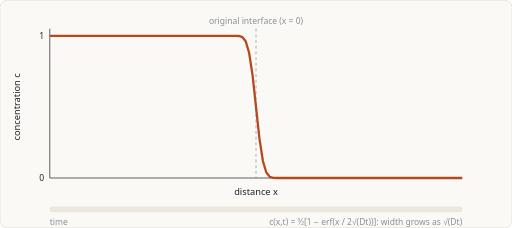
t = 0.00 s
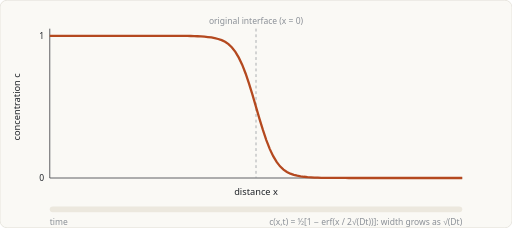
t = 1.67 s
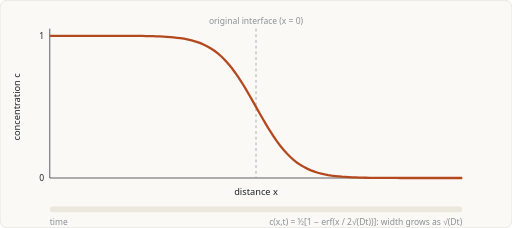
t = 3.33 s
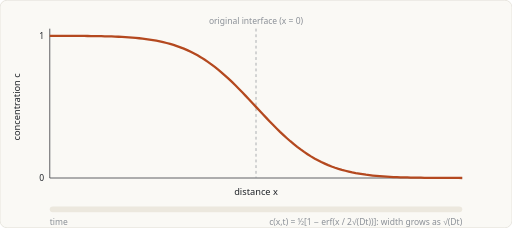
t = 5.00 s
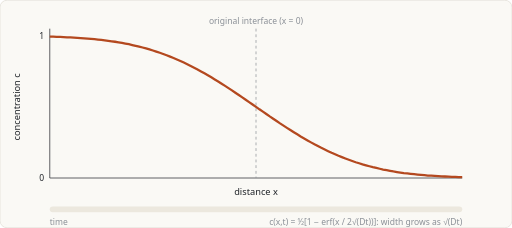
t = 6.67 s
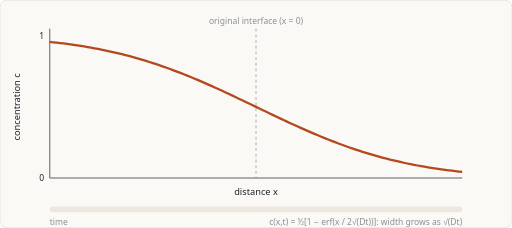
t = 8.33 s

The animated SVG that drew these frames (rendered in a browser with its animation timeline set to each time). Animation: 2 SMIL elements (animate=2); frames cover the first 8.33 s, repeats indefinitely.

<svg xmlns="http://www.w3.org/2000/svg" viewBox="0 0 720 320" width="720" height="320" role="img" aria-label="Animation of a diffusion couple profile spreading with time"><title>Animation of a diffusion couple profile spreading with time</title><rect width="720" height="320" rx="10" fill="#faf9f5" stroke="#e0ddd5"/><line x1="70" y1="250" x2="650" y2="250" stroke="#1f2328"/><line x1="70" y1="40" x2="70" y2="250" stroke="#1f2328"/><line x1="360.0" y1="40" x2="360.0" y2="250" stroke="#8b9097" stroke-dasharray="4 4"/><text x="360.0" y="34" font-size="12" text-anchor="middle" fill="#8b9097" font-weight="normal" font-family="system-ui,Segoe UI,Arial,sans-serif" >original interface (x = 0)</text><text x="360.0" y="274" font-size="13" text-anchor="middle" fill="#1f2328" font-weight="normal" font-family="system-ui,Segoe UI,Arial,sans-serif" >distance x</text><text transform="translate(28 150.0) rotate(-90)" font-size="13" text-anchor="middle" fill="#1f2328" font-family="system-ui,Segoe UI,Arial,sans-serif">concentration c</text><text x="62" y="54" font-size="12" text-anchor="end" fill="#1f2328" font-weight="normal" font-family="system-ui,Segoe UI,Arial,sans-serif" >1</text><text x="62" y="254" font-size="12" text-anchor="end" fill="#1f2328" font-weight="normal" font-family="system-ui,Segoe UI,Arial,sans-serif" >0</text><path d="M70.0 50.0 L74.8 50.0 L79.7 50.0 L84.5 50.0 L89.3 50.0 L94.2 50.0 L99.0 50.0 L103.8 50.0 L108.7 50.0 L113.5 50.0 L118.3 50.0 L123.2 50.0 L128.0 50.0 L132.8 50.0 L137.7 50.0 L142.5 50.0 L147.3 50.0 L152.2 50.0 L157.0 50.0 L161.8 50.0 L166.7 50.0 L171.5 50.0 L176.3 50.0 L181.2 50.0 L186.0 50.0 L190.8 50.0 L195.7 50.0 L200.5 50.0 L205.3 50.0 L210.2 50.0 L215.0 50.0 L219.8 50.0 L224.7 50.0 L229.5 50.0 L234.3 50.0 L239.2 50.0 L244.0 50.0 L248.8 50.0 L253.7 50.0 L258.5 50.0 L263.3 50.0 L268.2 50.0 L273.0 50.0 L277.8 50.0 L282.7 50.0 L287.5 50.0 L292.3 50.0 L297.2 50.0 L302.0 50.0 L306.8 50.0 L311.7 50.0 L316.5 50.0 L321.3 50.0 L326.2 50.0 L331.0 50.0 L335.8 50.3 L340.7 51.8 L345.5 57.7 L350.3 73.9 L355.2 105.6 L360.0 150.0 L364.8 194.4 L369.7 226.1 L374.5 242.3 L379.3 248.2 L384.2 249.7 L389.0 250.0 L393.8 250.0 L398.7 250.0 L403.5 250.0 L408.3 250.0 L413.2 250.0 L418.0 250.0 L422.8 250.0 L427.7 250.0 L432.5 250.0 L437.3 250.0 L442.2 250.0 L447.0 250.0 L451.8 250.0 L456.7 250.0 L461.5 250.0 L466.3 250.0 L471.2 250.0 L476.0 250.0 L480.8 250.0 L485.7 250.0 L490.5 250.0 L495.3 250.0 L500.2 250.0 L505.0 250.0 L509.8 250.0 L514.7 250.0 L519.5 250.0 L524.3 250.0 L529.2 250.0 L534.0 250.0 L538.8 250.0 L543.7 250.0 L548.5 250.0 L553.3 250.0 L558.2 250.0 L563.0 250.0 L567.8 250.0 L572.7 250.0 L577.5 250.0 L582.3 250.0 L587.2 250.0 L592.0 250.0 L596.8 250.0 L601.7 250.0 L606.5 250.0 L611.3 250.0 L616.2 250.0 L621.0 250.0 L625.8 250.0 L630.7 250.0 L635.5 250.0 L640.3 250.0 L645.2 250.0 L650.0 250.0" fill="none" stroke="#b4491f" stroke-width="3.2"><animate attributeName="d" dur="12s" repeatCount="indefinite" values="M70.0 50.0 L74.8 50.0 L79.7 50.0 L84.5 50.0 L89.3 50.0 L94.2 50.0 L99.0 50.0 L103.8 50.0 L108.7 50.0 L113.5 50.0 L118.3 50.0 L123.2 50.0 L128.0 50.0 L132.8 50.0 L137.7 50.0 L142.5 50.0 L147.3 50.0 L152.2 50.0 L157.0 50.0 L161.8 50.0 L166.7 50.0 L171.5 50.0 L176.3 50.0 L181.2 50.0 L186.0 50.0 L190.8 50.0 L195.7 50.0 L200.5 50.0 L205.3 50.0 L210.2 50.0 L215.0 50.0 L219.8 50.0 L224.7 50.0 L229.5 50.0 L234.3 50.0 L239.2 50.0 L244.0 50.0 L248.8 50.0 L253.7 50.0 L258.5 50.0 L263.3 50.0 L268.2 50.0 L273.0 50.0 L277.8 50.0 L282.7 50.0 L287.5 50.0 L292.3 50.0 L297.2 50.0 L302.0 50.0 L306.8 50.0 L311.7 50.0 L316.5 50.0 L321.3 50.0 L326.2 50.0 L331.0 50.0 L335.8 50.3 L340.7 51.8 L345.5 57.7 L350.3 73.9 L355.2 105.6 L360.0 150.0 L364.8 194.4 L369.7 226.1 L374.5 242.3 L379.3 248.2 L384.2 249.7 L389.0 250.0 L393.8 250.0 L398.7 250.0 L403.5 250.0 L408.3 250.0 L413.2 250.0 L418.0 250.0 L422.8 250.0 L427.7 250.0 L432.5 250.0 L437.3 250.0 L442.2 250.0 L447.0 250.0 L451.8 250.0 L456.7 250.0 L461.5 250.0 L466.3 250.0 L471.2 250.0 L476.0 250.0 L480.8 250.0 L485.7 250.0 L490.5 250.0 L495.3 250.0 L500.2 250.0 L505.0 250.0 L509.8 250.0 L514.7 250.0 L519.5 250.0 L524.3 250.0 L529.2 250.0 L534.0 250.0 L538.8 250.0 L543.7 250.0 L548.5 250.0 L553.3 250.0 L558.2 250.0 L563.0 250.0 L567.8 250.0 L572.7 250.0 L577.5 250.0 L582.3 250.0 L587.2 250.0 L592.0 250.0 L596.8 250.0 L601.7 250.0 L606.5 250.0 L611.3 250.0 L616.2 250.0 L621.0 250.0 L625.8 250.0 L630.7 250.0 L635.5 250.0 L640.3 250.0 L645.2 250.0 L650.0 250.0;M70.0 50.0 L74.8 50.0 L79.7 50.0 L84.5 50.0 L89.3 50.0 L94.2 50.0 L99.0 50.0 L103.8 50.0 L108.7 50.0 L113.5 50.0 L118.3 50.0 L123.2 50.0 L128.0 50.0 L132.8 50.0 L137.7 50.0 L142.5 50.0 L147.3 50.0 L152.2 50.0 L157.0 50.0 L161.8 50.0 L166.7 50.0 L171.5 50.0 L176.3 50.0 L181.2 50.0 L186.0 50.0 L190.8 50.0 L195.7 50.0 L200.5 50.0 L205.3 50.0 L210.2 50.0 L215.0 50.0 L219.8 50.0 L224.7 50.0 L229.5 50.0 L234.3 50.0 L239.2 50.0 L244.0 50.0 L248.8 50.0 L253.7 50.0 L258.5 50.0 L263.3 50.0 L268.2 50.0 L273.0 50.0 L277.8 50.0 L282.7 50.0 L287.5 50.0 L292.3 50.1 L297.2 50.2 L302.0 50.5 L306.8 51.0 L311.7 51.8 L316.5 53.4 L321.3 55.9 L326.2 59.9 L331.0 65.7 L335.8 73.9 L340.7 84.6 L345.5 98.0 L350.3 113.7 L355.2 131.4 L360.0 150.0 L364.8 168.6 L369.7 186.3 L374.5 202.0 L379.3 215.4 L384.2 226.1 L389.0 234.3 L393.8 240.1 L398.7 244.1 L403.5 246.6 L408.3 248.2 L413.2 249.0 L418.0 249.5 L422.8 249.8 L427.7 249.9 L432.5 250.0 L437.3 250.0 L442.2 250.0 L447.0 250.0 L451.8 250.0 L456.7 250.0 L461.5 250.0 L466.3 250.0 L471.2 250.0 L476.0 250.0 L480.8 250.0 L485.7 250.0 L490.5 250.0 L495.3 250.0 L500.2 250.0 L505.0 250.0 L509.8 250.0 L514.7 250.0 L519.5 250.0 L524.3 250.0 L529.2 250.0 L534.0 250.0 L538.8 250.0 L543.7 250.0 L548.5 250.0 L553.3 250.0 L558.2 250.0 L563.0 250.0 L567.8 250.0 L572.7 250.0 L577.5 250.0 L582.3 250.0 L587.2 250.0 L592.0 250.0 L596.8 250.0 L601.7 250.0 L606.5 250.0 L611.3 250.0 L616.2 250.0 L621.0 250.0 L625.8 250.0 L630.7 250.0 L635.5 250.0 L640.3 250.0 L645.2 250.0 L650.0 250.0;M70.0 50.0 L74.8 50.0 L79.7 50.0 L84.5 50.0 L89.3 50.0 L94.2 50.0 L99.0 50.0 L103.8 50.0 L108.7 50.0 L113.5 50.0 L118.3 50.0 L123.2 50.0 L128.0 50.0 L132.8 50.0 L137.7 50.0 L142.5 50.0 L147.3 50.0 L152.2 50.0 L157.0 50.0 L161.8 50.0 L166.7 50.0 L171.5 50.0 L176.3 50.0 L181.2 50.0 L186.0 50.0 L190.8 50.0 L195.7 50.0 L200.5 50.0 L205.3 50.0 L210.2 50.0 L215.0 50.0 L219.8 50.0 L224.7 50.0 L229.5 50.0 L234.3 50.1 L239.2 50.1 L244.0 50.2 L248.8 50.3 L253.7 50.4 L258.5 50.6 L263.3 50.9 L268.2 51.3 L273.0 51.8 L277.8 52.6 L282.7 53.6 L287.5 55.0 L292.3 56.7 L297.2 58.9 L302.0 61.6 L306.8 65.0 L311.7 69.0 L316.5 73.9 L321.3 79.5 L326.2 85.9 L331.0 93.2 L335.8 101.3 L340.7 110.0 L345.5 119.4 L350.3 129.3 L355.2 139.6 L360.0 150.0 L364.8 160.4 L369.7 170.7 L374.5 180.6 L379.3 190.0 L384.2 198.7 L389.0 206.8 L393.8 214.1 L398.7 220.5 L403.5 226.1 L408.3 231.0 L413.2 235.0 L418.0 238.4 L422.8 241.1 L427.7 243.3 L432.5 245.0 L437.3 246.4 L442.2 247.4 L447.0 248.2 L451.8 248.7 L456.7 249.1 L461.5 249.4 L466.3 249.6 L471.2 249.7 L476.0 249.8 L480.8 249.9 L485.7 249.9 L490.5 250.0 L495.3 250.0 L500.2 250.0 L505.0 250.0 L509.8 250.0 L514.7 250.0 L519.5 250.0 L524.3 250.0 L529.2 250.0 L534.0 250.0 L538.8 250.0 L543.7 250.0 L548.5 250.0 L553.3 250.0 L558.2 250.0 L563.0 250.0 L567.8 250.0 L572.7 250.0 L577.5 250.0 L582.3 250.0 L587.2 250.0 L592.0 250.0 L596.8 250.0 L601.7 250.0 L606.5 250.0 L611.3 250.0 L616.2 250.0 L621.0 250.0 L625.8 250.0 L630.7 250.0 L635.5 250.0 L640.3 250.0 L645.2 250.0 L650.0 250.0;M70.0 50.0 L74.8 50.0 L79.7 50.0 L84.5 50.0 L89.3 50.0 L94.2 50.0 L99.0 50.0 L103.8 50.0 L108.7 50.0 L113.5 50.0 L118.3 50.0 L123.2 50.0 L128.0 50.0 L132.8 50.0 L137.7 50.0 L142.5 50.0 L147.3 50.0 L152.2 50.0 L157.0 50.0 L161.8 50.1 L166.7 50.1 L171.5 50.1 L176.3 50.1 L181.2 50.2 L186.0 50.2 L190.8 50.3 L195.7 50.4 L200.5 50.5 L205.3 50.7 L210.2 50.9 L215.0 51.2 L219.8 51.5 L224.7 51.8 L229.5 52.3 L234.3 52.9 L239.2 53.5 L244.0 54.3 L248.8 55.3 L253.7 56.4 L258.5 57.7 L263.3 59.2 L268.2 61.0 L273.0 63.0 L277.8 65.2 L282.7 67.8 L287.5 70.7 L292.3 73.9 L297.2 77.4 L302.0 81.2 L306.8 85.4 L311.7 90.0 L316.5 94.9 L321.3 100.1 L326.2 105.6 L331.0 111.4 L335.8 117.4 L340.7 123.6 L345.5 130.1 L350.3 136.6 L355.2 143.3 L360.0 150.0 L364.8 156.7 L369.7 163.4 L374.5 169.9 L379.3 176.4 L384.2 182.6 L389.0 188.6 L393.8 194.4 L398.7 199.9 L403.5 205.1 L408.3 210.0 L413.2 214.6 L418.0 218.8 L422.8 222.6 L427.7 226.1 L432.5 229.3 L437.3 232.2 L442.2 234.8 L447.0 237.0 L451.8 239.0 L456.7 240.8 L461.5 242.3 L466.3 243.6 L471.2 244.7 L476.0 245.7 L480.8 246.5 L485.7 247.1 L490.5 247.7 L495.3 248.2 L500.2 248.5 L505.0 248.8 L509.8 249.1 L514.7 249.3 L519.5 249.5 L524.3 249.6 L529.2 249.7 L534.0 249.8 L538.8 249.8 L543.7 249.9 L548.5 249.9 L553.3 249.9 L558.2 249.9 L563.0 250.0 L567.8 250.0 L572.7 250.0 L577.5 250.0 L582.3 250.0 L587.2 250.0 L592.0 250.0 L596.8 250.0 L601.7 250.0 L606.5 250.0 L611.3 250.0 L616.2 250.0 L621.0 250.0 L625.8 250.0 L630.7 250.0 L635.5 250.0 L640.3 250.0 L645.2 250.0 L650.0 250.0;M70.0 50.0 L74.8 50.1 L79.7 50.1 L84.5 50.1 L89.3 50.1 L94.2 50.1 L99.0 50.1 L103.8 50.2 L108.7 50.2 L113.5 50.3 L118.3 50.3 L123.2 50.4 L128.0 50.5 L132.8 50.6 L137.7 50.7 L142.5 50.8 L147.3 51.0 L152.2 51.1 L157.0 51.3 L161.8 51.6 L166.7 51.8 L171.5 52.2 L176.3 52.5 L181.2 52.9 L186.0 53.4 L190.8 53.9 L195.7 54.5 L200.5 55.2 L205.3 55.9 L210.2 56.8 L215.0 57.7 L219.8 58.7 L224.7 59.9 L229.5 61.2 L234.3 62.6 L239.2 64.1 L244.0 65.7 L248.8 67.5 L253.7 69.5 L258.5 71.6 L263.3 73.9 L268.2 76.3 L273.0 78.9 L277.8 81.6 L282.7 84.6 L287.5 87.7 L292.3 90.9 L297.2 94.4 L302.0 98.0 L306.8 101.7 L311.7 105.6 L316.5 109.6 L321.3 113.7 L326.2 118.0 L331.0 122.4 L335.8 126.8 L340.7 131.4 L345.5 136.0 L350.3 140.6 L355.2 145.3 L360.0 150.0 L364.8 154.7 L369.7 159.4 L374.5 164.0 L379.3 168.6 L384.2 173.2 L389.0 177.6 L393.8 182.0 L398.7 186.3 L403.5 190.4 L408.3 194.4 L413.2 198.3 L418.0 202.0 L422.8 205.6 L427.7 209.1 L432.5 212.3 L437.3 215.4 L442.2 218.4 L447.0 221.1 L451.8 223.7 L456.7 226.1 L461.5 228.4 L466.3 230.5 L471.2 232.5 L476.0 234.3 L480.8 235.9 L485.7 237.4 L490.5 238.8 L495.3 240.1 L500.2 241.3 L505.0 242.3 L509.8 243.2 L514.7 244.1 L519.5 244.8 L524.3 245.5 L529.2 246.1 L534.0 246.6 L538.8 247.1 L543.7 247.5 L548.5 247.8 L553.3 248.2 L558.2 248.4 L563.0 248.7 L567.8 248.9 L572.7 249.0 L577.5 249.2 L582.3 249.3 L587.2 249.4 L592.0 249.5 L596.8 249.6 L601.7 249.7 L606.5 249.7 L611.3 249.8 L616.2 249.8 L621.0 249.9 L625.8 249.9 L630.7 249.9 L635.5 249.9 L640.3 249.9 L645.2 249.9 L650.0 250.0;M70.0 51.2 L74.8 51.3 L79.7 51.5 L84.5 51.6 L89.3 51.8 L94.2 52.1 L99.0 52.3 L103.8 52.6 L108.7 52.9 L113.5 53.2 L118.3 53.5 L123.2 53.9 L128.0 54.3 L132.8 54.8 L137.7 55.3 L142.5 55.8 L147.3 56.4 L152.2 57.0 L157.0 57.7 L161.8 58.4 L166.7 59.2 L171.5 60.1 L176.3 61.0 L181.2 61.9 L186.0 63.0 L190.8 64.1 L195.7 65.2 L200.5 66.5 L205.3 67.8 L210.2 69.2 L215.0 70.7 L219.8 72.2 L224.7 73.9 L229.5 75.6 L234.3 77.4 L239.2 79.3 L244.0 81.2 L248.8 83.3 L253.7 85.4 L258.5 87.7 L263.3 90.0 L268.2 92.4 L273.0 94.9 L277.8 97.4 L282.7 100.1 L287.5 102.8 L292.3 105.6 L297.2 108.4 L302.0 111.4 L306.8 114.3 L311.7 117.4 L316.5 120.5 L321.3 123.6 L326.2 126.8 L331.0 130.1 L335.8 133.3 L340.7 136.6 L345.5 140.0 L350.3 143.3 L355.2 146.6 L360.0 150.0 L364.8 153.4 L369.7 156.7 L374.5 160.0 L379.3 163.4 L384.2 166.7 L389.0 169.9 L393.8 173.2 L398.7 176.4 L403.5 179.5 L408.3 182.6 L413.2 185.7 L418.0 188.6 L422.8 191.6 L427.7 194.4 L432.5 197.2 L437.3 199.9 L442.2 202.6 L447.0 205.1 L451.8 207.6 L456.7 210.0 L461.5 212.3 L466.3 214.6 L471.2 216.7 L476.0 218.8 L480.8 220.7 L485.7 222.6 L490.5 224.4 L495.3 226.1 L500.2 227.8 L505.0 229.3 L509.8 230.8 L514.7 232.2 L519.5 233.5 L524.3 234.8 L529.2 235.9 L534.0 237.0 L538.8 238.1 L543.7 239.0 L548.5 239.9 L553.3 240.8 L558.2 241.6 L563.0 242.3 L567.8 243.0 L572.7 243.6 L577.5 244.2 L582.3 244.7 L587.2 245.2 L592.0 245.7 L596.8 246.1 L601.7 246.5 L606.5 246.8 L611.3 247.1 L616.2 247.4 L621.0 247.7 L625.8 247.9 L630.7 248.2 L635.5 248.4 L640.3 248.5 L645.2 248.7 L650.0 248.8;M70.0 56.3 L74.8 56.7 L79.7 57.2 L84.5 57.7 L89.3 58.2 L94.2 58.8 L99.0 59.4 L103.8 60.0 L108.7 60.7 L113.5 61.4 L118.3 62.1 L123.2 62.9 L128.0 63.7 L132.8 64.5 L137.7 65.4 L142.5 66.3 L147.3 67.2 L152.2 68.2 L157.0 69.3 L161.8 70.4 L166.7 71.5 L171.5 72.6 L176.3 73.9 L181.2 75.1 L186.0 76.4 L190.8 77.8 L195.7 79.2 L200.5 80.6 L205.3 82.1 L210.2 83.6 L215.0 85.2 L219.8 86.8 L224.7 88.5 L229.5 90.2 L234.3 92.0 L239.2 93.8 L244.0 95.7 L248.8 97.6 L253.7 99.5 L258.5 101.5 L263.3 103.5 L268.2 105.6 L273.0 107.7 L277.8 109.8 L282.7 112.0 L287.5 114.2 L292.3 116.4 L297.2 118.7 L302.0 121.0 L306.8 123.3 L311.7 125.6 L316.5 128.0 L321.3 130.4 L326.2 132.8 L331.0 135.2 L335.8 137.7 L340.7 140.1 L345.5 142.6 L350.3 145.1 L355.2 147.5 L360.0 150.0 L364.8 152.5 L369.7 154.9 L374.5 157.4 L379.3 159.9 L384.2 162.3 L389.0 164.8 L393.8 167.2 L398.7 169.6 L403.5 172.0 L408.3 174.4 L413.2 176.7 L418.0 179.0 L422.8 181.3 L427.7 183.6 L432.5 185.8 L437.3 188.0 L442.2 190.2 L447.0 192.3 L451.8 194.4 L456.7 196.5 L461.5 198.5 L466.3 200.5 L471.2 202.4 L476.0 204.3 L480.8 206.2 L485.7 208.0 L490.5 209.8 L495.3 211.5 L500.2 213.2 L505.0 214.8 L509.8 216.4 L514.7 217.9 L519.5 219.4 L524.3 220.8 L529.2 222.2 L534.0 223.6 L538.8 224.9 L543.7 226.1 L548.5 227.4 L553.3 228.5 L558.2 229.6 L563.0 230.7 L567.8 231.8 L572.7 232.8 L577.5 233.7 L582.3 234.6 L587.2 235.5 L592.0 236.3 L596.8 237.1 L601.7 237.9 L606.5 238.6 L611.3 239.3 L616.2 240.0 L621.0 240.6 L625.8 241.2 L630.7 241.8 L635.5 242.3 L640.3 242.8 L645.2 243.3 L650.0 243.7;M70.0 65.7 L74.8 66.4 L79.7 67.2 L84.5 67.9 L89.3 68.7 L94.2 69.5 L99.0 70.3 L103.8 71.2 L108.7 72.0 L113.5 72.9 L118.3 73.9 L123.2 74.8 L128.0 75.8 L132.8 76.8 L137.7 77.8 L142.5 78.9 L147.3 80.0 L152.2 81.1 L157.0 82.2 L161.8 83.4 L166.7 84.6 L171.5 85.8 L176.3 87.0 L181.2 88.3 L186.0 89.6 L190.8 90.9 L195.7 92.3 L200.5 93.7 L205.3 95.1 L210.2 96.5 L215.0 98.0 L219.8 99.4 L224.7 100.9 L229.5 102.5 L234.3 104.0 L239.2 105.6 L244.0 107.2 L248.8 108.8 L253.7 110.4 L258.5 112.1 L263.3 113.7 L268.2 115.4 L273.0 117.1 L277.8 118.9 L282.7 120.6 L287.5 122.4 L292.3 124.1 L297.2 125.9 L302.0 127.7 L306.8 129.5 L311.7 131.4 L316.5 133.2 L321.3 135.0 L326.2 136.9 L331.0 138.8 L335.8 140.6 L340.7 142.5 L345.5 144.4 L350.3 146.2 L355.2 148.1 L360.0 150.0 L364.8 151.9 L369.7 153.8 L374.5 155.6 L379.3 157.5 L384.2 159.4 L389.0 161.2 L393.8 163.1 L398.7 165.0 L403.5 166.8 L408.3 168.6 L413.2 170.5 L418.0 172.3 L422.8 174.1 L427.7 175.9 L432.5 177.6 L437.3 179.4 L442.2 181.1 L447.0 182.9 L451.8 184.6 L456.7 186.3 L461.5 187.9 L466.3 189.6 L471.2 191.2 L476.0 192.8 L480.8 194.4 L485.7 196.0 L490.5 197.5 L495.3 199.1 L500.2 200.6 L505.0 202.0 L509.8 203.5 L514.7 204.9 L519.5 206.3 L524.3 207.7 L529.2 209.1 L534.0 210.4 L538.8 211.7 L543.7 213.0 L548.5 214.2 L553.3 215.4 L558.2 216.6 L563.0 217.8 L567.8 218.9 L572.7 220.0 L577.5 221.1 L582.3 222.2 L587.2 223.2 L592.0 224.2 L596.8 225.2 L601.7 226.1 L606.5 227.1 L611.3 228.0 L616.2 228.8 L621.0 229.7 L625.8 230.5 L630.7 231.3 L635.5 232.1 L640.3 232.8 L645.2 233.6 L650.0 234.3;M70.0 65.7 L74.8 66.4 L79.7 67.2 L84.5 67.9 L89.3 68.7 L94.2 69.5 L99.0 70.3 L103.8 71.2 L108.7 72.0 L113.5 72.9 L118.3 73.9 L123.2 74.8 L128.0 75.8 L132.8 76.8 L137.7 77.8 L142.5 78.9 L147.3 80.0 L152.2 81.1 L157.0 82.2 L161.8 83.4 L166.7 84.6 L171.5 85.8 L176.3 87.0 L181.2 88.3 L186.0 89.6 L190.8 90.9 L195.7 92.3 L200.5 93.7 L205.3 95.1 L210.2 96.5 L215.0 98.0 L219.8 99.4 L224.7 100.9 L229.5 102.5 L234.3 104.0 L239.2 105.6 L244.0 107.2 L248.8 108.8 L253.7 110.4 L258.5 112.1 L263.3 113.7 L268.2 115.4 L273.0 117.1 L277.8 118.9 L282.7 120.6 L287.5 122.4 L292.3 124.1 L297.2 125.9 L302.0 127.7 L306.8 129.5 L311.7 131.4 L316.5 133.2 L321.3 135.0 L326.2 136.9 L331.0 138.8 L335.8 140.6 L340.7 142.5 L345.5 144.4 L350.3 146.2 L355.2 148.1 L360.0 150.0 L364.8 151.9 L369.7 153.8 L374.5 155.6 L379.3 157.5 L384.2 159.4 L389.0 161.2 L393.8 163.1 L398.7 165.0 L403.5 166.8 L408.3 168.6 L413.2 170.5 L418.0 172.3 L422.8 174.1 L427.7 175.9 L432.5 177.6 L437.3 179.4 L442.2 181.1 L447.0 182.9 L451.8 184.6 L456.7 186.3 L461.5 187.9 L466.3 189.6 L471.2 191.2 L476.0 192.8 L480.8 194.4 L485.7 196.0 L490.5 197.5 L495.3 199.1 L500.2 200.6 L505.0 202.0 L509.8 203.5 L514.7 204.9 L519.5 206.3 L524.3 207.7 L529.2 209.1 L534.0 210.4 L538.8 211.7 L543.7 213.0 L548.5 214.2 L553.3 215.4 L558.2 216.6 L563.0 217.8 L567.8 218.9 L572.7 220.0 L577.5 221.1 L582.3 222.2 L587.2 223.2 L592.0 224.2 L596.8 225.2 L601.7 226.1 L606.5 227.1 L611.3 228.0 L616.2 228.8 L621.0 229.7 L625.8 230.5 L630.7 231.3 L635.5 232.1 L640.3 232.8 L645.2 233.6 L650.0 234.3;M70.0 65.7 L74.8 66.4 L79.7 67.2 L84.5 67.9 L89.3 68.7 L94.2 69.5 L99.0 70.3 L103.8 71.2 L108.7 72.0 L113.5 72.9 L118.3 73.9 L123.2 74.8 L128.0 75.8 L132.8 76.8 L137.7 77.8 L142.5 78.9 L147.3 80.0 L152.2 81.1 L157.0 82.2 L161.8 83.4 L166.7 84.6 L171.5 85.8 L176.3 87.0 L181.2 88.3 L186.0 89.6 L190.8 90.9 L195.7 92.3 L200.5 93.7 L205.3 95.1 L210.2 96.5 L215.0 98.0 L219.8 99.4 L224.7 100.9 L229.5 102.5 L234.3 104.0 L239.2 105.6 L244.0 107.2 L248.8 108.8 L253.7 110.4 L258.5 112.1 L263.3 113.7 L268.2 115.4 L273.0 117.1 L277.8 118.9 L282.7 120.6 L287.5 122.4 L292.3 124.1 L297.2 125.9 L302.0 127.7 L306.8 129.5 L311.7 131.4 L316.5 133.2 L321.3 135.0 L326.2 136.9 L331.0 138.8 L335.8 140.6 L340.7 142.5 L345.5 144.4 L350.3 146.2 L355.2 148.1 L360.0 150.0 L364.8 151.9 L369.7 153.8 L374.5 155.6 L379.3 157.5 L384.2 159.4 L389.0 161.2 L393.8 163.1 L398.7 165.0 L403.5 166.8 L408.3 168.6 L413.2 170.5 L418.0 172.3 L422.8 174.1 L427.7 175.9 L432.5 177.6 L437.3 179.4 L442.2 181.1 L447.0 182.9 L451.8 184.6 L456.7 186.3 L461.5 187.9 L466.3 189.6 L471.2 191.2 L476.0 192.8 L480.8 194.4 L485.7 196.0 L490.5 197.5 L495.3 199.1 L500.2 200.6 L505.0 202.0 L509.8 203.5 L514.7 204.9 L519.5 206.3 L524.3 207.7 L529.2 209.1 L534.0 210.4 L538.8 211.7 L543.7 213.0 L548.5 214.2 L553.3 215.4 L558.2 216.6 L563.0 217.8 L567.8 218.9 L572.7 220.0 L577.5 221.1 L582.3 222.2 L587.2 223.2 L592.0 224.2 L596.8 225.2 L601.7 226.1 L606.5 227.1 L611.3 228.0 L616.2 228.8 L621.0 229.7 L625.8 230.5 L630.7 231.3 L635.5 232.1 L640.3 232.8 L645.2 233.6 L650.0 234.3" keyTimes="0.0000;0.1111;0.2222;0.3333;0.4444;0.5556;0.6667;0.7778;0.8889;1.0000"/></path><rect x="70" y="290" width="580" height="8" rx="4" fill="#ece8de"/><rect x="70" y="290" width="0" height="8" rx="4" fill="#b4491f"><animate attributeName="width" values="0;580" keyTimes="0;0.7778" dur="12s" repeatCount="indefinite" calcMode="linear" fill="freeze"/></rect><text x="70" y="316" font-size="12" text-anchor="start" fill="#8b9097" font-weight="normal" font-family="system-ui,Segoe UI,Arial,sans-serif" >time</text><text x="650" y="316" font-size="12" text-anchor="end" fill="#8b9097" font-weight="normal" font-family="system-ui,Segoe UI,Arial,sans-serif" >c(x,t) = &#189;[1 &#8722; erf(x / 2&#8730;(Dt))]: width grows as &#8730;(Dt)</text></svg>
